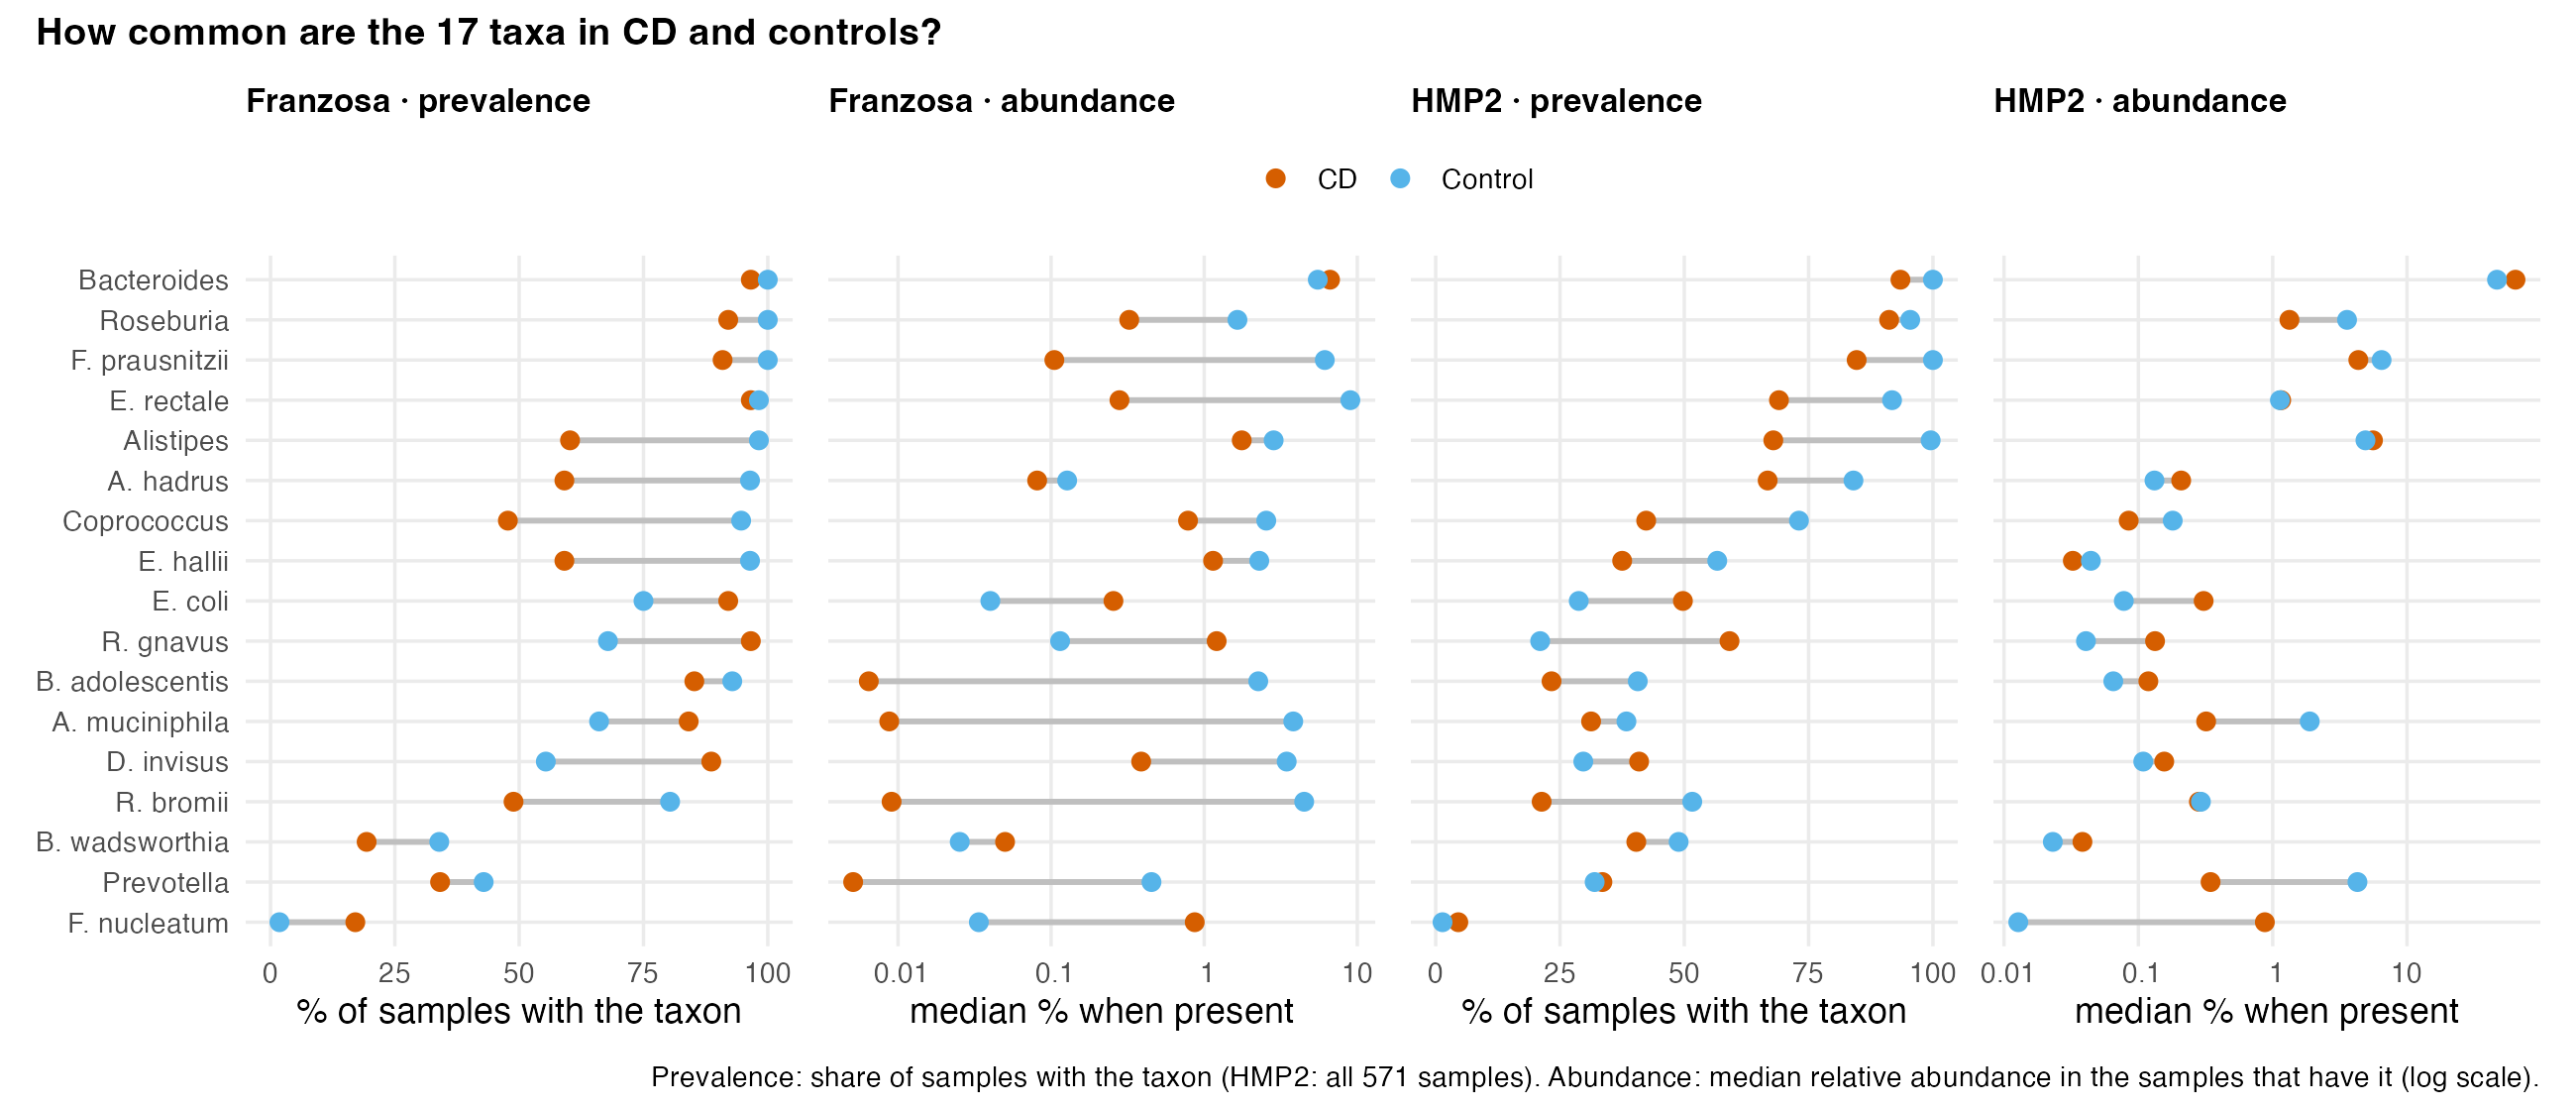

The file beside this chart, header and first rows:
diagnosis, taxon, prevalence, abundance, cohort, label
CD, Akkermansia_muciniphila, 84.09, 0.008762, Franzosa, A. muciniphila
CD, Alistipes, 60.23, 1.758, Franzosa, Alistipes
CD, Anaerostipes_hadrus, 59.09, 0.08104, Franzosa, A. hadrus
CD, Bacteroides, 96.59, 6.635, Franzosa, Bacteroides
CD, Bifidobacterium_adolescentis, 85.23, 0.006441, Franzosa, B. adolescentis
CD, Bilophila_wadsworthia, 19.32, 0.05002, Franzosa, B. wadsworthia
CD, Coprococcus, 47.73, 0.7839, Franzosa, Coprococcus
CD, Dialister_invisus, 88.64, 0.3874, Franzosa, D. invisus
CD, Escherichia_coli, 92.05, 0.2553, Franzosa, E. coli
CD, Eubacterium_hallii, 59.09, 1.142, Franzosa, E. hallii
CD, Eubacterium_rectale, 96.59, 0.2795, Franzosa, E. rectale
CD, Faecalibacterium_prausnitzii, 90.91, 0.105, Franzosa, F. prausnitzii
CD, Fusobacterium_nucleatum, 17.05, 0.867, Franzosa, F. nucleatum
CD, Prevotella, 34.09, 0.005091, Franzosa, Prevotella
CD, Roseburia, 92.05, 0.3237, Franzosa, Roseburia
CD, Ruminococcus_bromii, 48.86, 0.009077, Franzosa, R. bromii
CD, Ruminococcus_gnavus, 96.59, 1.206, Franzosa, R. gnavus
Control, Akkermansia_muciniphila, 66.07, 3.815, Franzosa, A. muciniphila
Control, Alistipes, 98.21, 2.841, Franzosa, Alistipes
Control, Anaerostipes_hadrus, 96.43, 0.1273, Franzosa, A. hadrus
Control, Bacteroides, 100, 5.517, Franzosa, Bacteroides
Control, Bifidobacterium_adolescentis, 92.86, 2.254, Franzosa, B. adolescentis
Control, Bilophila_wadsworthia, 33.93, 0.0253, Franzosa, B. wadsworthia
Control, Coprococcus, 94.64, 2.543, Franzosa, Coprococcus
Control, Dialister_invisus, 55.36, 3.457, Franzosa, D. invisus
Control, Escherichia_coli, 75, 0.04008, Franzosa, E. coli
Control, Eubacterium_hallii, 96.43, 2.288, Franzosa, E. hallii
Control, Eubacterium_rectale, 98.21, 9.006, Franzosa, E. rectale
Control, Faecalibacterium_prausnitzii, 100, 6.132, Franzosa, F. prausnitzii
Control, Fusobacterium_nucleatum, 1.786, 0.03372, Franzosa, F. nucleatum
Control, Prevotella, 42.86, 0.4524, Franzosa, Prevotella
Control, Roseburia, 100, 1.648, Franzosa, Roseburia
Control, Ruminococcus_bromii, 80.36, 4.497, Franzosa, R. bromii
Control, Ruminococcus_gnavus, 67.86, 0.1144, Franzosa, R. gnavus
CD, Akkermansia_muciniphila, 31.25, 0.3196, HMP2, A. muciniphila
CD, Alistipes, 67.9, 5.579, HMP2, Alistipes
CD, Anaerostipes_hadrus, 66.76, 0.2083, HMP2, A. hadrus
CD, Bacteroides, 93.47, 64.19, HMP2, Bacteroides
CD, Bifidobacterium_adolescentis, 23.3, 0.1187, HMP2, B. adolescentis
CD, Bilophila_wadsworthia, 40.34, 0.03835, HMP2, B. wadsworthia
CD, Coprococcus, 42.33, 0.08474, HMP2, Coprococcus
CD, Dialister_invisus, 40.91, 0.1558, HMP2, D. invisus
CD, Escherichia_coli, 49.72, 0.3062, HMP2, E. coli
CD, Eubacterium_hallii, 37.5, 0.03252, HMP2, E. hallii
CD, Eubacterium_rectale, 69.03, 1.157, HMP2, E. rectale
CD, Faecalibacterium_prausnitzii, 84.66, 4.34, HMP2, F. prausnitzii
CD, Fusobacterium_nucleatum, 4.545, 0.8742, HMP2, F. nucleatum
CD, Prevotella, 33.52, 0.3448, HMP2, Prevotella
CD, Roseburia, 91.19, 1.333, HMP2, Roseburia
CD, Ruminococcus_bromii, 21.31, 0.2823, HMP2, R. bromii
CD, Ruminococcus_gnavus, 59.09, 0.1331, HMP2, R. gnavus
Control, Akkermansia_muciniphila, 38.36, 1.887, HMP2, A. muciniphila
Control, Alistipes, 99.54, 4.905, HMP2, Alistipes
Control, Anaerostipes_hadrus, 84.02, 0.1318, HMP2, A. hadrus
Control, Bacteroides, 100, 46.75, HMP2, Bacteroides
Control, Bifidobacterium_adolescentis, 40.64, 0.06508, HMP2, B. adolescentis
Control, Bilophila_wadsworthia, 48.86, 0.02308, HMP2, B. wadsworthia
Control, Coprococcus, 73.06, 0.1802, HMP2, Coprococcus
Control, Dialister_invisus, 29.68, 0.1087, HMP2, D. invisus
Control, Escherichia_coli, 28.77, 0.07793, HMP2, E. coli
... 8 more rows
